4-way image classification set "Dataset" from GitHub (sPedersennn/VT2_Machine-Vision); label vocabulary: machine screw, philips, plaster screw, Torx screw.

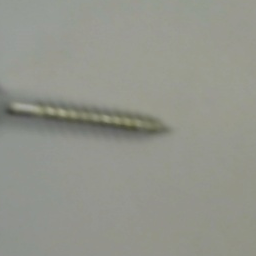
Label: Torx screw

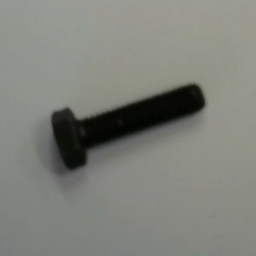
Label: machine screw

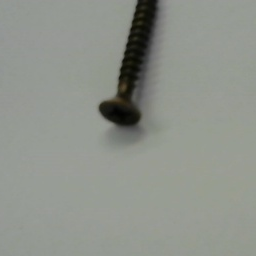
Label: philips

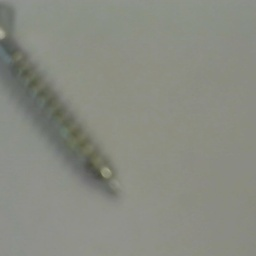
Label: Torx screw

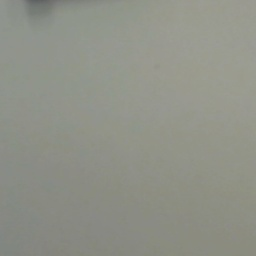
Label: machine screw

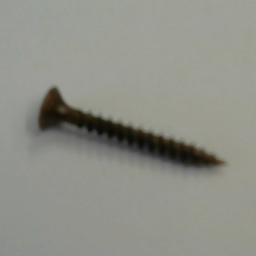
Label: philips
